The GitHub repository sarahaman/catBreedClassifier contains a labelled image folder "data" with 15 categories: Abyssinian, Bengal, Birman, Bombay, British Shorthair, Egyptian Mau, Maine Coon, Oriental Shorthair, Persian, Ragdoll, Russian Blue, Scottish Fold, Siamese, Somali, Sphynx. Examples follow, each with its label.

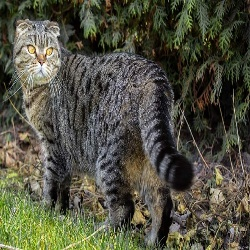
Label: Scottish Fold

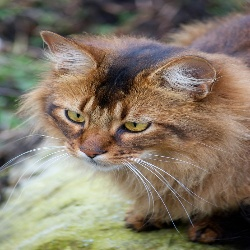
Label: Somali

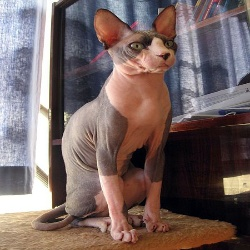
Label: Sphynx

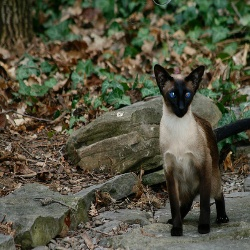
Label: Siamese

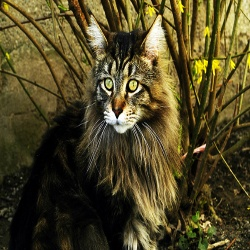
Label: Maine Coon

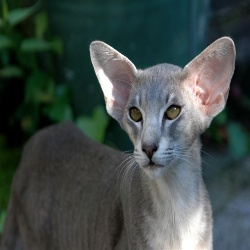
Label: Oriental Shorthair
